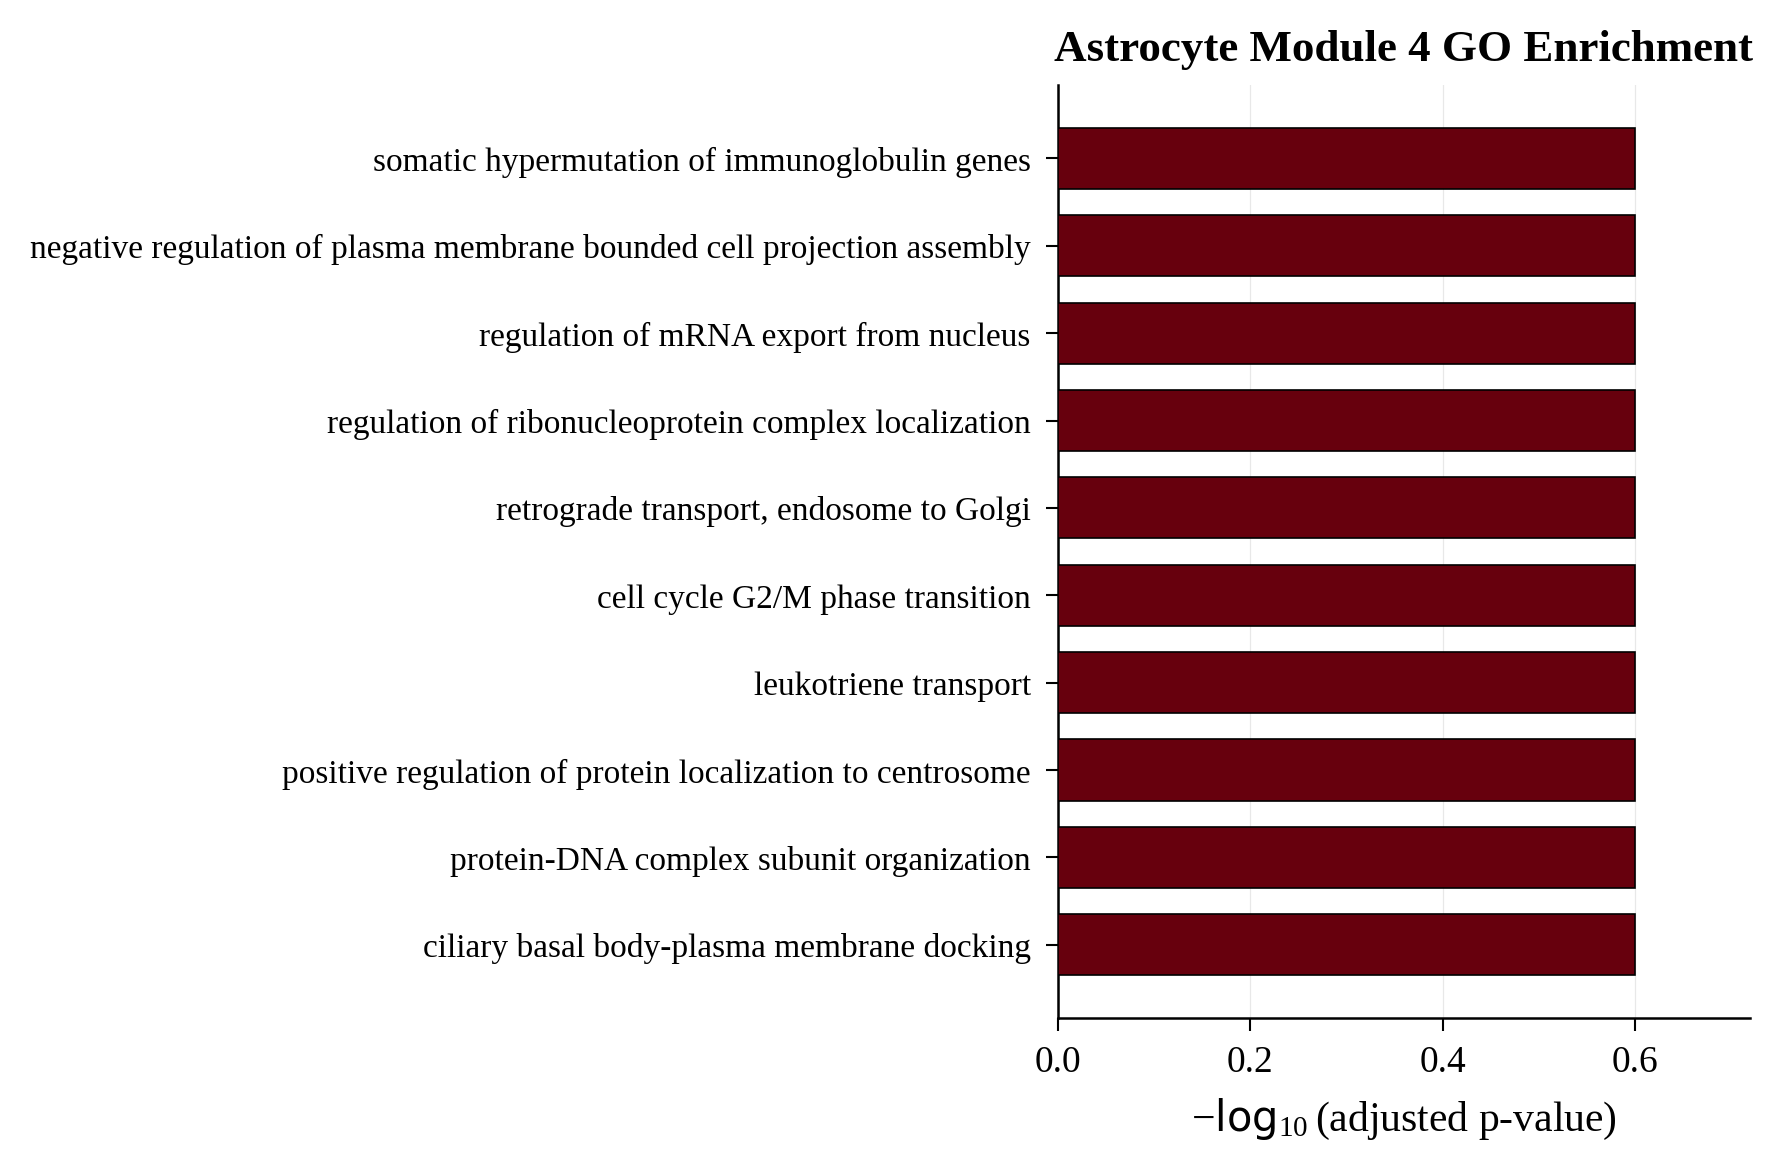

The table this chart was drawn from, first rows:
Gene_set, Term, Overlap, P-value, Adjusted P-value, Old P-value, Old Adjusted P-value, Odds Ratio, Combined Score, Genes
GO_Biological_Process_2021, ciliary basal body-plasma membrane docki…, 6/95, 0.0003366, 0.2516, 0, 0, 7.033, 56.24, OFD1;ODF2;CEP250;NPHP4;MARK4;PCNT
GO_Biological_Process_2021, protein-DNA complex subunit organization…, 2/6, 0.001383, 0.2516, 0, 0, 51.3, 337.7, MCM3AP;SUPT6H
GO_Biological_Process_2021, positive regulation of protein localizat…, 2/7, 0.001923, 0.2516, 0, 0, 41.04, 256.6, CEP250;MARK4
GO_Biological_Process_2021, leukotriene transport (GO:0071716), 2/7, 0.001923, 0.2516, 0, 0, 41.04, 256.6, ABCC1;ABCC10
GO_Biological_Process_2021, cell cycle G2/M phase transition (GO:004…, 6/131, 0.001814, 0.2516, 0, 0, 4.998, 31.55, OFD1;ODF2;CCDC57;AKAP8L;CEP250;PCNT
GO_Biological_Process_2021, retrograde transport, endosome to Golgi …, 5/88, 0.001704, 0.2516, 0, 0, 6.253, 39.86, VPS51;CLTCL1;UBE2O;SNX32;SNX8
GO_Biological_Process_2021, regulation of ribonucleoprotein complex …, 2/6, 0.001383, 0.2516, 0, 0, 51.3, 337.7, AKAP8L;SUPT6H
GO_Biological_Process_2021, regulation of mRNA export from nucleus (…, 2/6, 0.001383, 0.2516, 0, 0, 51.3, 337.7, AKAP8L;SUPT6H
GO_Biological_Process_2021, negative regulation of plasma membrane b…, 3/27, 0.002247, 0.2516, 0, 0, 12.88, 78.54, CAPZB;PLXNB3;EVI5L
GO_Biological_Process_2021, somatic hypermutation of immunoglobulin …, 2/8, 0.002548, 0.2516, 0, 0, 34.2, 204.2, MCM3AP;PMS2
GO_Biological_Process_2021, tRNA transcription (GO:0009304), 2/8, 0.002548, 0.2516, 0, 0, 34.2, 204.2, GTF3C2;BRF1
GO_Biological_Process_2021, SREBP signaling pathway (GO:0032933), 2/8, 0.002548, 0.2516, 0, 0, 34.2, 204.2, ARHGEF10L;SREBF2
GO_Biological_Process_2021, icosanoid transport (GO:0071715), 2/9, 0.003255, 0.2755, 0, 0, 29.31, 167.9, ABCC1;ABCC10
GO_Biological_Process_2021, cellular response to sterol depletion (G…, 2/9, 0.003255, 0.2755, 0, 0, 29.31, 167.9, ARHGEF10L;SREBF2
GO_Biological_Process_2021, regulation of protein localization to ce…, 2/10, 0.004042, 0.3193, 0, 0, 25.64, 141.3, CEP250;MARK4
GO_Biological_Process_2021, regulation of trans-synaptic signaling (…, 3/35, 0.004748, 0.3422, 0, 0, 9.655, 51.65, BCR;IQSEC2;GRIK5
GO_Biological_Process_2021, positive regulation of transcription elo…, 2/11, 0.004909, 0.3422, 0, 0, 22.79, 121.2, SUPT6H;BRD4
GO_Biological_Process_2021, mitochondrial genome maintenance (GO:000…, 2/12, 0.005853, 0.3468, 0, 0, 20.51, 105.5, TOP3A;MPV17
GO_Biological_Process_2021, regulation of RNA export from nucleus (G…, 2/12, 0.005853, 0.3468, 0, 0, 20.51, 105.5, AKAP8L;SUPT6H
GO_Biological_Process_2021, cellular response to fluid shear stress …, 2/12, 0.005853, 0.3468, 0, 0, 20.51, 105.5, HDAC3;SREBF2
GO_Biological_Process_2021, cilium organization (GO:0044782), 7/228, 0.007163, 0.3631, 0, 0, 3.3, 16.3, OFD1;KIF3B;ODF2;CCDC57;CEP250;PCNT;MARK4
GO_Biological_Process_2021, carbohydrate catabolic process (GO:00160…, 3/41, 0.007411, 0.3631, 0, 0, 8.128, 39.87, ENOSF1;MAN2B1;HK1
GO_Biological_Process_2021, establishment of protein localization to…, 4/76, 0.00651, 0.3631, 0, 0, 5.74, 28.9, NUP93;LRSAM1;TSC2;HK1
GO_Biological_Process_2021, positive regulation of cellular carbohyd…, 2/13, 0.006873, 0.3631, 0, 0, 18.65, 92.86, PRKCE;AKT2
GO_Biological_Process_2021, 2-oxoglutarate metabolic process (GO:000…, 2/14, 0.007968, 0.3631, 0, 0, 17.09, 82.6, IDH2;OGDH
GO_Biological_Process_2021, maturation of LSU-rRNA from tricistronic…, 2/14, 0.007968, 0.3631, 0, 0, 17.09, 82.6, RPL7L1;NOL9
GO_Biological_Process_2021, RNA phosphodiester bond hydrolysis, endo…, 2/15, 0.009135, 0.3866, 0, 0, 15.78, 74.08, RNASEH1;POP1
GO_Biological_Process_2021, G2/M transition of mitotic cell cycle (G…, 5/130, 0.008982, 0.3866, 0, 0, 4.143, 19.52, OFD1;ODF2;CCDC57;CEP250;PCNT
GO_Biological_Process_2021, regulation of cell cycle G2/M phase tran…, 4/85, 0.009604, 0.3924, 0, 0, 5.1, 23.69, OFD1;ODF2;CEP250;PCNT
GO_Biological_Process_2021, positive regulation by host of viral tra…, 2/16, 0.01037, 0.3955, 0, 0, 14.65, 66.92, RRP1B;SMARCA4
GO_Biological_Process_2021, retrograde protein transport, ER to cyto…, 2/17, 0.01168, 0.3955, 0, 0, 13.67, 60.84, NPLOC4;HM13
GO_Biological_Process_2021, cellular modified amino acid catabolic p…, 2/17, 0.01168, 0.3955, 0, 0, 13.67, 60.84, ABHD12;GGT7
GO_Biological_Process_2021, positive regulation of small molecule me…, 2/16, 0.01037, 0.3955, 0, 0, 14.65, 66.92, PRKCE;AKT2
GO_Biological_Process_2021, positive regulation of neuron projection…, 4/88, 0.01081, 0.3955, 0, 0, 4.917, 22.26, CAMK1D;RAPGEF1;PLXNB3;MARK2
GO_Biological_Process_2021, regulation of type I interferon producti…, 4/89, 0.01124, 0.3955, 0, 0, 4.859, 21.81, OTUD5;NPLOC4;POLR3A;LRRFIP1
GO_Biological_Process_2021, positive chemotaxis (GO:0050918), 2/18, 0.01306, 0.3968, 0, 0, 12.82, 55.6, PLXNB3;TSC2
GO_Biological_Process_2021, cilium assembly (GO:0060271), 8/314, 0.01214, 0.3968, 0, 0, 2.726, 12.03, OFD1;KIF3B;ODF2;CCDC57;CEP250;NPHP4;PCNT…
GO_Biological_Process_2021, rRNA transcription (GO:0009303), 2/18, 0.01306, 0.3968, 0, 0, 12.82, 55.6, GTF3C2;BRF1
GO_Biological_Process_2021, chromatin organization (GO:0006325), 5/142, 0.01282, 0.3968, 0, 0, 3.778, 16.46, MCM3AP;HDAC3;SETDB1;SUPT6H;SMARCA4
GO_Biological_Process_2021, response to reactive oxygen species (GO:…, 2/59, 0.1129, 0.3982, 0, 0, 3.59, 7.83, TXNRD2;MPV17
GO_Biological_Process_2021, negative regulation of myotube different…, 1/13, 0.1196, 0.3982, 0, 0, 8.502, 18.05, HDAC3
GO_Biological_Process_2021, negative regulation of histone methylati…, 1/13, 0.1196, 0.3982, 0, 0, 8.502, 18.05, SUPT6H
GO_Biological_Process_2021, atrial cardiac muscle cell action potent…, 1/13, 0.1196, 0.3982, 0, 0, 8.502, 18.05, CACNA1C
GO_Biological_Process_2021, pyrimidine deoxyribonucleotide catabolic…, 1/13, 0.1196, 0.3982, 0, 0, 8.502, 18.05, OGG1
GO_Biological_Process_2021, regulation of protein phosphorylation (G…, 5/266, 0.1193, 0.3982, 0, 0, 1.971, 4.189, HDAC3;AKT2;AKAP8L;AXIN1;BRD4
GO_Biological_Process_2021, monoacylglycerol metabolic process (GO:0…, 1/14, 0.1282, 0.3982, 0, 0, 7.848, 16.12, ABHD12
GO_Biological_Process_2021, tRNA wobble uridine modification (GO:000…, 1/14, 0.1282, 0.3982, 0, 0, 7.848, 16.12, MTO1
GO_Biological_Process_2021, regulation of GTPase activity (GO:004308…, 4/189, 0.1138, 0.3982, 0, 0, 2.221, 4.827, PLXNB3;RAPGEF1;EVI5L;RRP1B
GO_Biological_Process_2021, protein phosphorylation (GO:0006468), 8/496, 0.1131, 0.3982, 0, 0, 1.693, 3.691, BCR;CAMK1D;AKT2;PRKCE;AAK1;VRK3;MARK4;MA…
GO_Biological_Process_2021, mitotic DNA damage checkpoint signaling …, 2/59, 0.1129, 0.3982, 0, 0, 3.59, 7.83, FBXO31;RAD9A
GO_Biological_Process_2021, cell part morphogenesis (GO:0032990), 1/13, 0.1196, 0.3982, 0, 0, 8.502, 18.05, PACSIN2
GO_Biological_Process_2021, intracellular protein transport (GO:0006…, 6/336, 0.1115, 0.3982, 0, 0, 1.873, 4.11, NUP93;AKT2;GIPC1;TSC2;EVI5L;SNX8
GO_Biological_Process_2021, protein import into peroxisome matrix (G…, 1/12, 0.111, 0.3982, 0, 0, 9.276, 20.39, PEX26
GO_Biological_Process_2021, negative regulation of cilium assembly (…, 1/12, 0.111, 0.3982, 0, 0, 9.276, 20.39, EVI5L
GO_Biological_Process_2021, membrane lipid biosynthetic process (GO:…, 2/58, 0.1098, 0.3982, 0, 0, 3.655, 8.074, CERS4;ST3GAL2
GO_Biological_Process_2021, tricarboxylic acid metabolic process (GO…, 1/12, 0.111, 0.3982, 0, 0, 9.276, 20.39, IDH2
GO_Biological_Process_2021, lysine metabolic process (GO:0006553), 1/12, 0.111, 0.3982, 0, 0, 9.276, 20.39, OGDH
GO_Biological_Process_2021, lysine catabolic process (GO:0006554), 1/12, 0.111, 0.3982, 0, 0, 9.276, 20.39, OGDH
GO_Biological_Process_2021, positive regulation of fatty acid oxidat…, 1/12, 0.111, 0.3982, 0, 0, 9.276, 20.39, AKT2
GO_Biological_Process_2021, regulation of ventricular cardiac muscle…, 1/12, 0.111, 0.3982, 0, 0, 9.276, 20.39, CACNA1C
... 1,125 more rows
